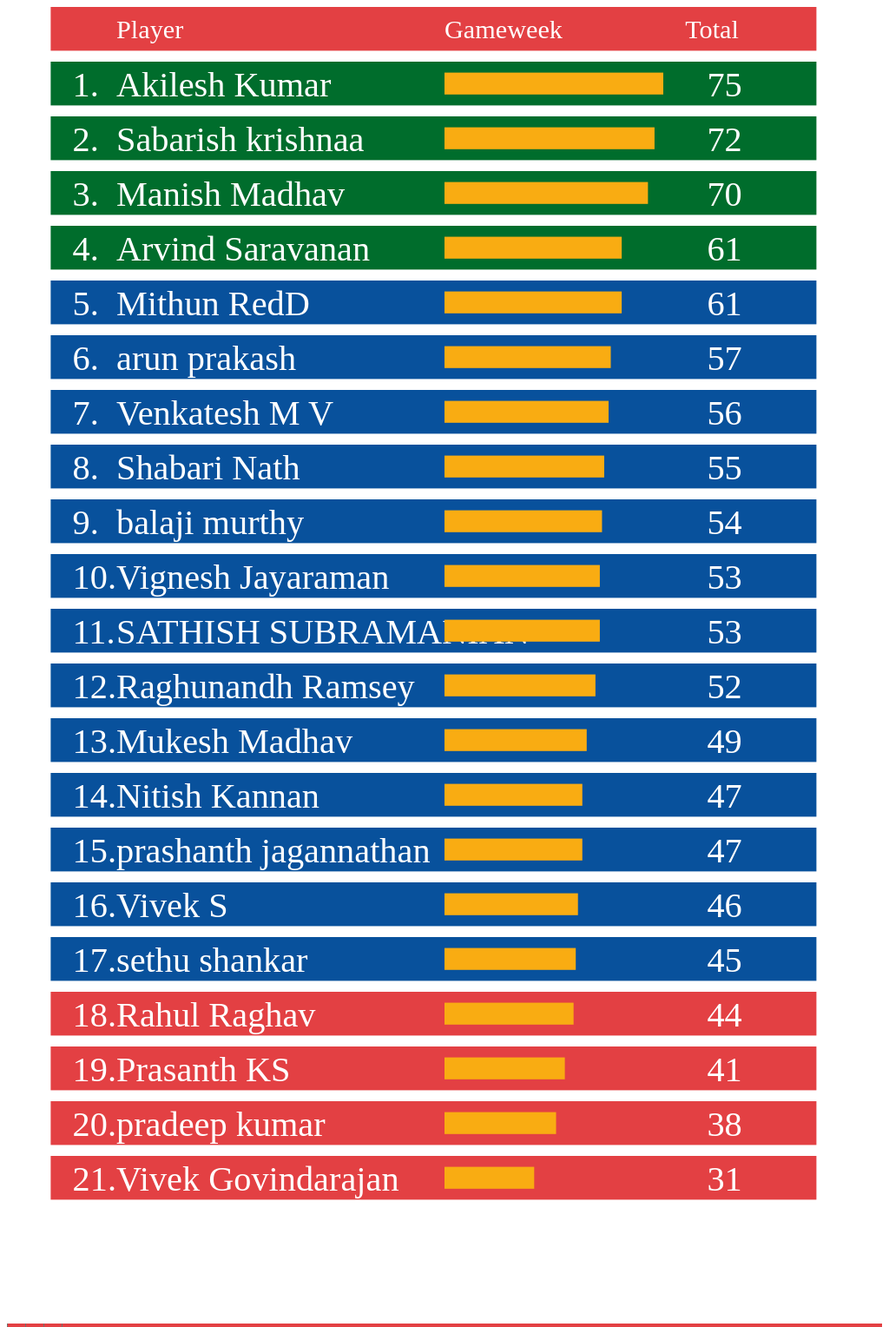
D3 v3 page, settled after 480 driven frames (8 s of simulated time); the page loaded 1 data file(s).


// ── galacticos.js

var leaguetable = d3.selectAll('#leaguetable')
              .append('svg')
              .attr("viewBox", "0 0 400 600")

d3.csv("galacticos.csv", function(error, data) {

     data.sort(function(a,b) {
          return d3.descending(+a['total'], +b['total']);
      });
   
   var widthscale = d3.scale.linear()
                       .domain([0, d3.max(data, function (d) { return +d['gw']})])
                       .rangeRound([0, 100]);

     var groups = leaguetable.selectAll("g")
                              .data(data)
                              .enter()

     var header  =   leaguetable.append('g')

                     header.append('rect')
                           .attr('x', 20)
                           .attr('y', 0)
                           .attr('height', 20)
                           .attr('width', 350)
                           .attr('class', 'relegation' )

                           header.append('text')
                          .attr('x', 50)
                          .attr('y', 10)
                          .attr('dy', '0.37em')
                          .text('Player')
                          .attr('class', 'header')

                          header.append('text')
                          .attr('x', 200)
                          .attr('y', 10)
                          .attr('dy', '0.37em')
                          .text('Gameweek')
                          .classed('header', true)

                          header.append('text')
                          .attr('x', 310)
                          .attr('y', 10)
                          .attr('dy', '0.37em')
                          .text('Total')
                          .attr('class', 'header')


        var rects = groups.append('rect')
                          .attr('x', 20)
                          .attr('y', function(d,i){return i*25 + 25})
                          .attr('height', 20)
                          .attr('width', 350)
                          .attr('class', function(d,i){ return getcolorclass(i) })

                          groups.append('text')
                          .attr('x', 30)
                          .attr('y', function(d,i){return i*25 + 25+10})
                          .attr('dy', '0.37em')
                          .attr('class', 'player')
                          .text(function(d,i){return i+1 + '.'})

                          groups.append('text')
                          .attr('x', 50)
                          .attr('y', function(d,i){return i*25 + 25+10})
                          .attr('dy', '0.37em')
                          .attr('class', 'player')
                          .text(function(d){return d.player})

                           groups.append('text')
                          .attr('x', 320)
                          .attr('y', function(d,i){return i*25 + 25+10})
                          .attr('dy', '0.37em')
                          .attr('class', 'player')
                          .text(function(d){return d.total})

         var pointsrect  =  groups.append('rect')
                                  .attr('x', '200')
                                  .attr('y', function(d,i){return i*25 + 25+5} )
                                  .attr('height', '10')
                                  .attr('width', 0)
                                  .attr('class', 'ptsbar')
                                  
                                  pointsrect.transition()
                                            .delay(function(d,i){return i*80+200})
                                            .duration(4000)
                                            .attr("width", function(d){return widthscale(+d['gw'])})
                              


        function getcolorclass(pos)
        {
          if (pos< 4)
          {
            return 'championsleague'
          }
          else if (pos>16)
          {
            return 'relegation'
          }
          else
          {
            return 'average'
          }
        }                  
})

### data: galacticos.csv
id, team, player, gw, total
830830, Candy FC, Akilesh Kumar, 75, 75
625341, You Conte touch me!, Sabarish krishnaa, 72, 72
2124973, Free Life Pasanga, Manish Madhav, 70, 70
193744, Parades Neuer, Arvind Saravanan, 61, 61
104464, PeakyBlind XI, Mithun RedD, 61, 61
188389, reds!, arun prakash, 57, 57
155126, The Oranje, Venkatesh M V, 56, 56
313861, Champions"20", Shabari Nath, 55, 55
110550, Therii, balaji murthy, 54, 54
54406, 'Pep'ped up, Vignesh Jayaraman, 53, 53
722263, Haayava Aaayava, SATHISH SUBRAMANIAN, 53, 53
1011761, JetLiKeJettiKizhiyum, Raghunandh  Ramsey, 52, 52
666974, Anja Nenjams!, Mukesh Madhav, 49, 49
22065, Sanikezhamae Shiners, Nitish Kannan, 47, 47
20972, KickMasters FC, prashanth jagannathan, 47, 47
66639, Kammatipaadam Gang !, Vivek S, 46, 46
578127, Pikachu, sethu shankar, 45, 45
862688, YNWA, Rahul Raghav, 44, 44
628601, KSP XI, Prasanth KS, 41, 41
1024169, Delta_Squad, pradeep kumar, 38, 38
1537485, Suicide Squad XI, Vivek Govindarajan, 31, 31